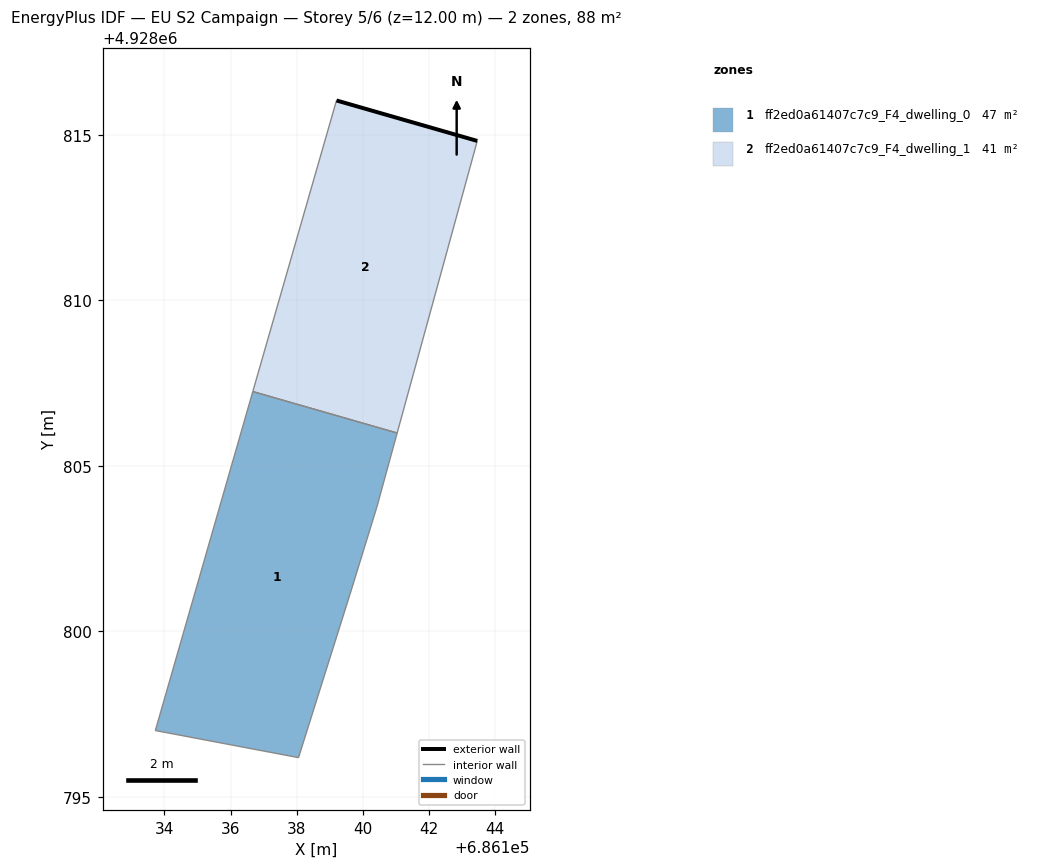
=== STOREY PLAN SPEC (per zone: floor XY polygon, exterior-wall plan segments, windows/doors) ===
zone 1: ff2ed0a61407c7c9_F4_dwelling_0  (47.0 m²)
  floor: (686138.05, 4928796.18) (686139.61, 4928801.12) (686140.42, 4928803.75) (686141.04, 4928805.99) (686136.67, 4928807.25) (686133.73, 4928797.00)
  interior walls: 6
zone 2: ff2ed0a61407c7c9_F4_dwelling_1  (41.1 m²)
  floor: (686141.04, 4928805.99) (686143.46, 4928814.82) (686139.20, 4928816.05) (686136.67, 4928807.25)
  exterior wall: (686139.20, 4928816.05) – (686143.46, 4928814.82)  [4.4 m]
  interior walls: 3

=== DERIVED (storey summary) ===
Building: EU S2 Campaign
Storey: 5 of 6  (floor level z = 12.00 m)
Storey gross floor area: 88.1 m²
Zones on this storey: 2
  - ff2ed0a61407c7c9_F4_dwelling_0: floor 47.0 m²
  - ff2ed0a61407c7c9_F4_dwelling_1: floor 41.1 m²; exterior wall 4.4 m (13.3 m²); WWR 0.0%
Zone adjacency (shared interzone walls):
  - ff2ed0a61407c7c9_F4_dwelling_0 ↔ ff2ed0a61407c7c9_F4_dwelling_1